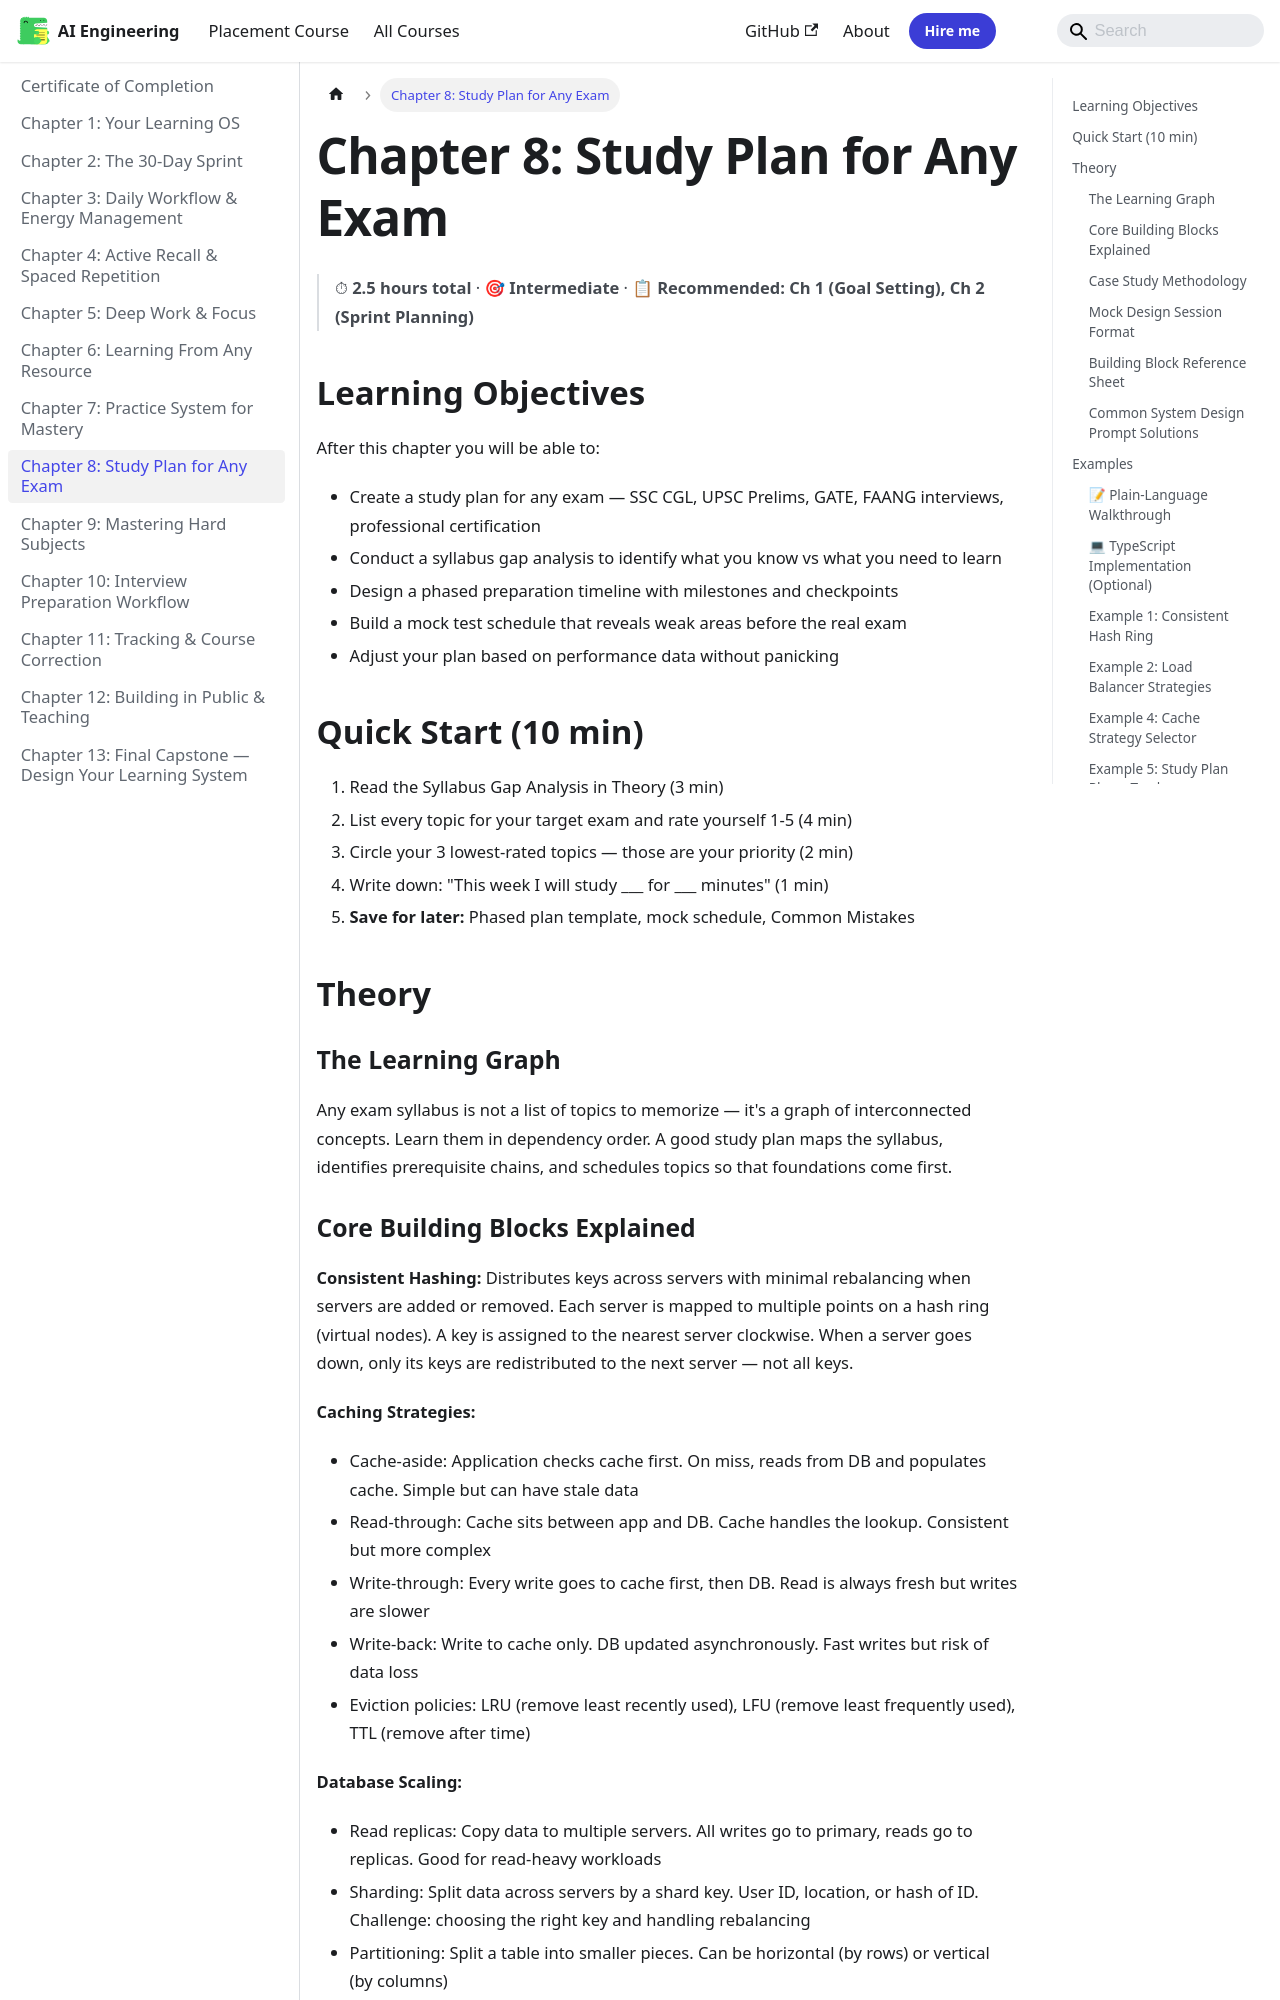

repository: Raushan666java/ai-engineering-journey · page: learning-how-to-learn-practical/ch-08-system-design-study-plan/index.html · generator: mkdocs

---
description: "Any exam syllabus is not a list of topics to memorize — it's a graph of interconnected concepts. Learn them in dependency order. A good study plan maps"
---

# Chapter 8: Study Plan for Any Exam

> ⏱ **2.5 hours total** · 🎯 **Intermediate** · 📋 **Recommended: Ch 1 (Goal Setting), Ch 2 (Sprint Planning)**

## Learning Objectives

After this chapter you will be able to:
- Create a study plan for any exam — SSC CGL, UPSC Prelims, GATE, FAANG interviews, professional certification
- Conduct a syllabus gap analysis to identify what you know vs what you need to learn
- Design a phased preparation timeline with milestones and checkpoints
- Build a mock test schedule that reveals weak areas before the real exam
- Adjust your plan based on performance data without panicking

## Quick Start (10 min)

1. Read the Syllabus Gap Analysis in Theory (3 min)
2. List every topic for your target exam and rate yourself 1-5 (4 min)
3. Circle your 3 lowest-rated topics — those are your priority (2 min)
4. Write down: "This week I will study ___ for ___ minutes" (1 min)
5. **Save for later:** Phased plan template, mock schedule, Common Mistakes

## Theory

### The Learning Graph

Any exam syllabus is not a list of topics to memorize — it's a graph of interconnected concepts. Learn them in dependency order. A good study plan maps the syllabus, identifies prerequisite chains, and schedules topics so that foundations come first.

```mermaid
flowchart TD
    subgraph Weeks 1-2: Fundamentals
        A[CAP + PACELC] --> B[Consistent Hashing]
        B --> C[Caching Strategies]
        C --> D[Database Scaling]
        D --> E[Message Queues]
    end
    subgraph Weeks 3-4: Building Blocks
        F[Rate Limiter] --> G[ID Generator]
        G --> H[URL Shortener]
        H --> I[Key-Value Store]
    end
    subgraph Weeks 5-6: Case Studies
        J[Design Uber] --> K[Design YouTube]
        K --> L[Design WhatsApp]
        L --> M[Design Twitter]
    end
    subgraph Weeks 7-8: Mock Sessions
        N[Time-Boxed Mocks] --> O[Peer Review]
        O --> P[Compare to Reference]
        P --> N
    end
    E --> F
    I --> J
    M --> N
```
